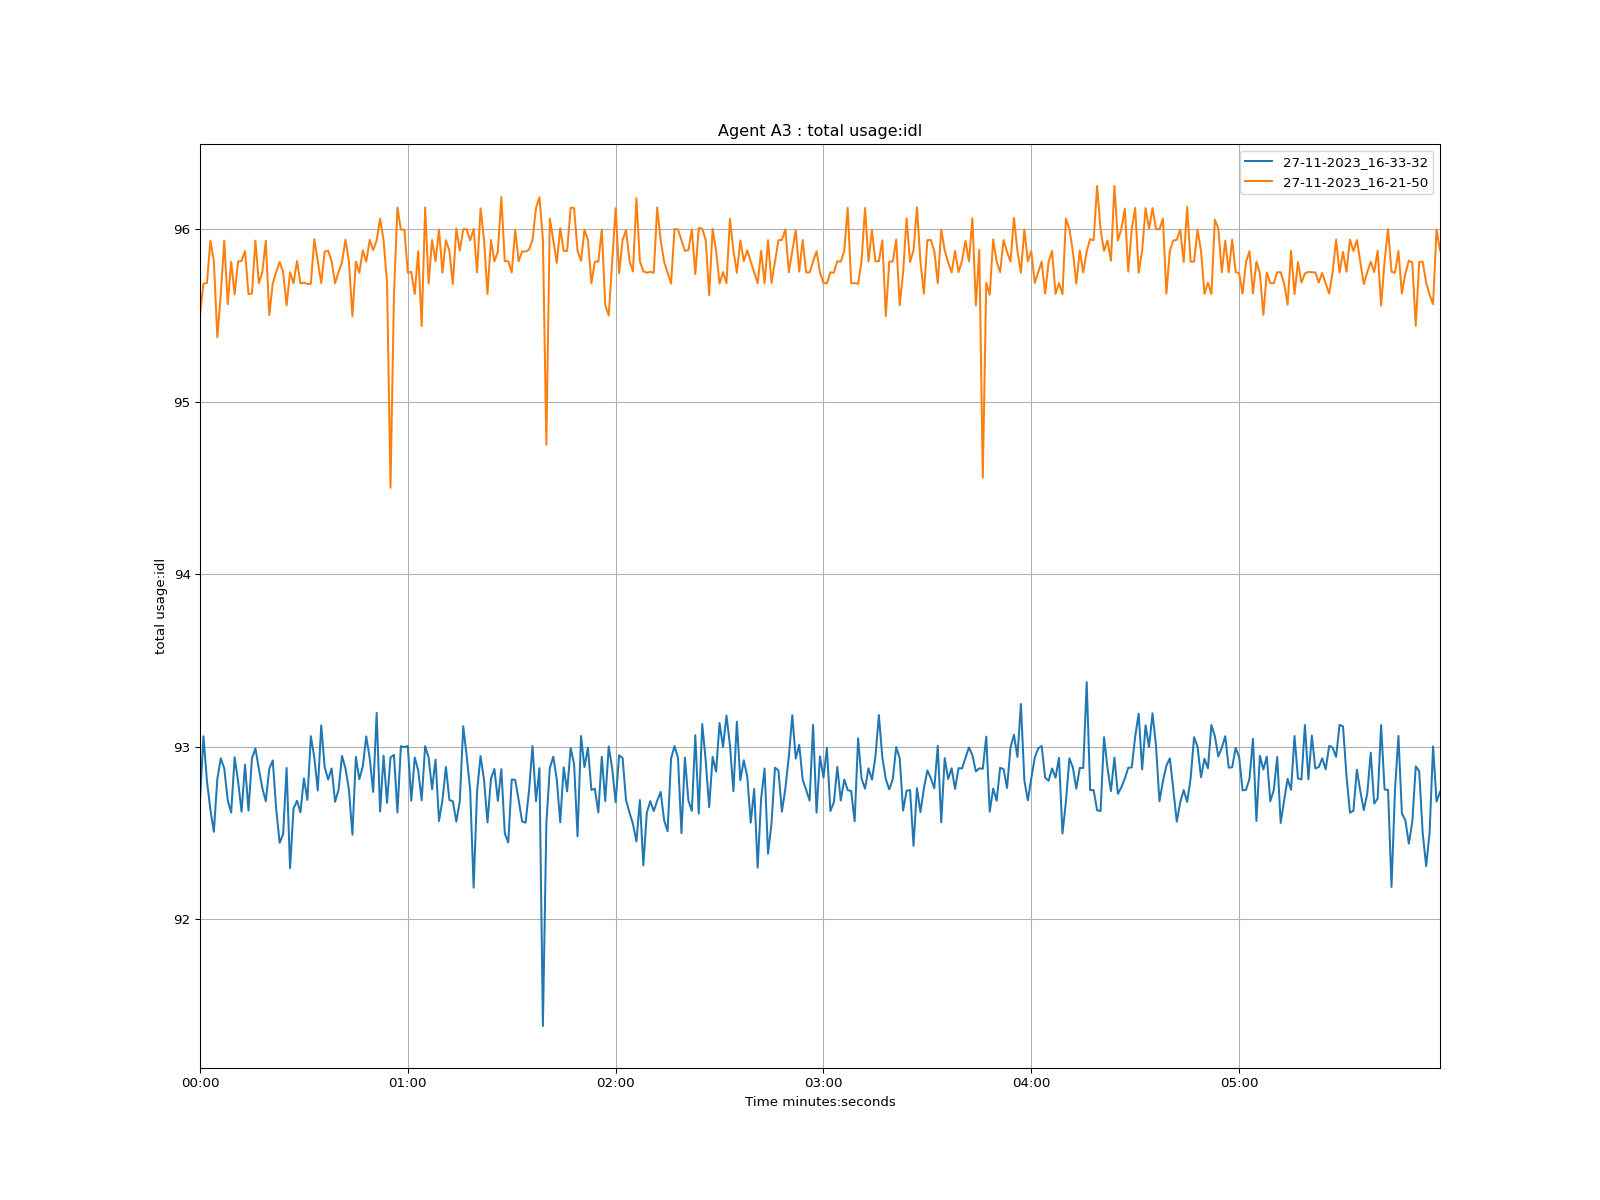

The data file committed next to this chart (first rows):
time, 27-11-2023_16-33-32, 27-11-2023_16-21-50
1970-01-01 00:00:00, 92.69, 95.5
1970-01-01 00:00:01, 93.06, 95.69
1970-01-01 00:00:02, 92.8, 95.69
1970-01-01 00:00:03, 92.64, 95.93
1970-01-01 00:00:04, 92.51, 95.82
1970-01-01 00:00:05, 92.81, 95.37
1970-01-01 00:00:06, 92.93, 95.62
1970-01-01 00:00:07, 92.88, 95.93
1970-01-01 00:00:08, 92.69, 95.57
1970-01-01 00:00:09, 92.62, 95.81
1970-01-01 00:00:10, 92.94, 95.62
1970-01-01 00:00:11, 92.8, 95.81
1970-01-01 00:00:12, 92.62, 95.82
1970-01-01 00:00:13, 92.9, 95.87
1970-01-01 00:00:14, 92.63, 95.62
1970-01-01 00:00:15, 92.93, 95.63
1970-01-01 00:00:16, 92.99, 95.93
1970-01-01 00:00:17, 92.87, 95.69
1970-01-01 00:00:18, 92.76, 95.75
1970-01-01 00:00:19, 92.68, 95.93
1970-01-01 00:00:20, 92.87, 95.5
1970-01-01 00:00:21, 92.92, 95.69
1970-01-01 00:00:22, 92.64, 95.75
1970-01-01 00:00:23, 92.44, 95.81
1970-01-01 00:00:24, 92.49, 95.75
1970-01-01 00:00:25, 92.88, 95.56
1970-01-01 00:00:26, 92.3, 95.75
1970-01-01 00:00:27, 92.64, 95.69
1970-01-01 00:00:28, 92.69, 95.82
1970-01-01 00:00:29, 92.62, 95.69
1970-01-01 00:00:30, 92.82, 95.69
1970-01-01 00:00:31, 92.69, 95.68
1970-01-01 00:00:32, 93.06, 95.68
1970-01-01 00:00:33, 92.94, 95.94
1970-01-01 00:00:34, 92.75, 95.82
1970-01-01 00:00:35, 93.12, 95.69
1970-01-01 00:00:36, 92.88, 95.87
1970-01-01 00:00:37, 92.81, 95.88
1970-01-01 00:00:38, 92.87, 95.81
1970-01-01 00:00:39, 92.68, 95.69
1970-01-01 00:00:40, 92.75, 95.75
1970-01-01 00:00:41, 92.95, 95.81
1970-01-01 00:00:42, 92.87, 95.94
1970-01-01 00:00:43, 92.75, 95.81
1970-01-01 00:00:44, 92.49, 95.5
1970-01-01 00:00:45, 92.94, 95.81
1970-01-01 00:00:46, 92.81, 95.75
1970-01-01 00:00:47, 92.89, 95.88
1970-01-01 00:00:48, 93.06, 95.81
1970-01-01 00:00:49, 92.93, 95.94
1970-01-01 00:00:50, 92.74, 95.88
1970-01-01 00:00:51, 93.2, 95.94
1970-01-01 00:00:52, 92.62, 96.06
1970-01-01 00:00:53, 92.95, 95.94
1970-01-01 00:00:54, 92.67, 95.69
1970-01-01 00:00:55, 92.94, 94.5
1970-01-01 00:00:56, 92.95, 95.62
1970-01-01 00:00:57, 92.62, 96.13
1970-01-01 00:00:58, 93, 96
1970-01-01 00:00:59, 93, 96
... 299 more rows
